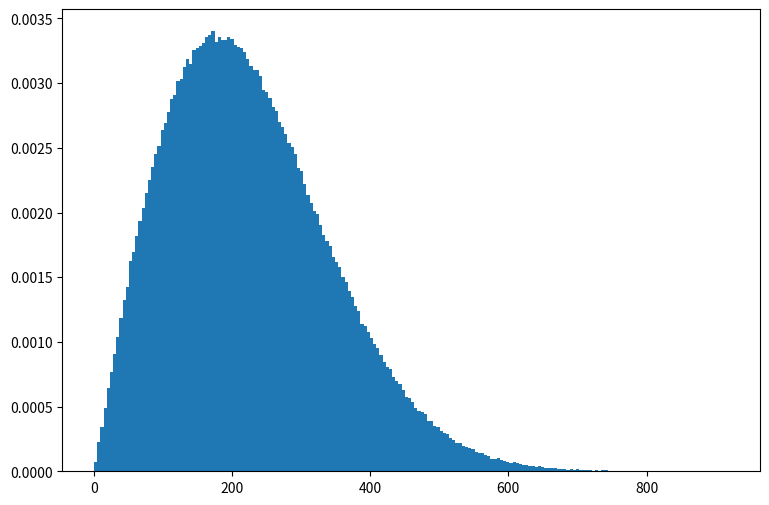

Source code (Python):
#la estatura promedio de los hombres en mexico es 170cm y que porcentaje de la poblacion supera la estatura de 170
import numpy as np

import matplotlib.pyplot as plt

MeanValor = 170
ModeValor = np.sqrt(2/np.pi) * MeanValor
Solucion = np.random.rayleigh(ModeValor,1000000)
Resultado = 100.*sum(Solucion > 180)/1000000.
print('El porcentaje que supera la estatura media es: ', Resultado)
plt.figure(figsize=(9, 6))
plt.hist([np.random.rayleigh(180, 1000000)], bins=200, density=True)
plt.show()






